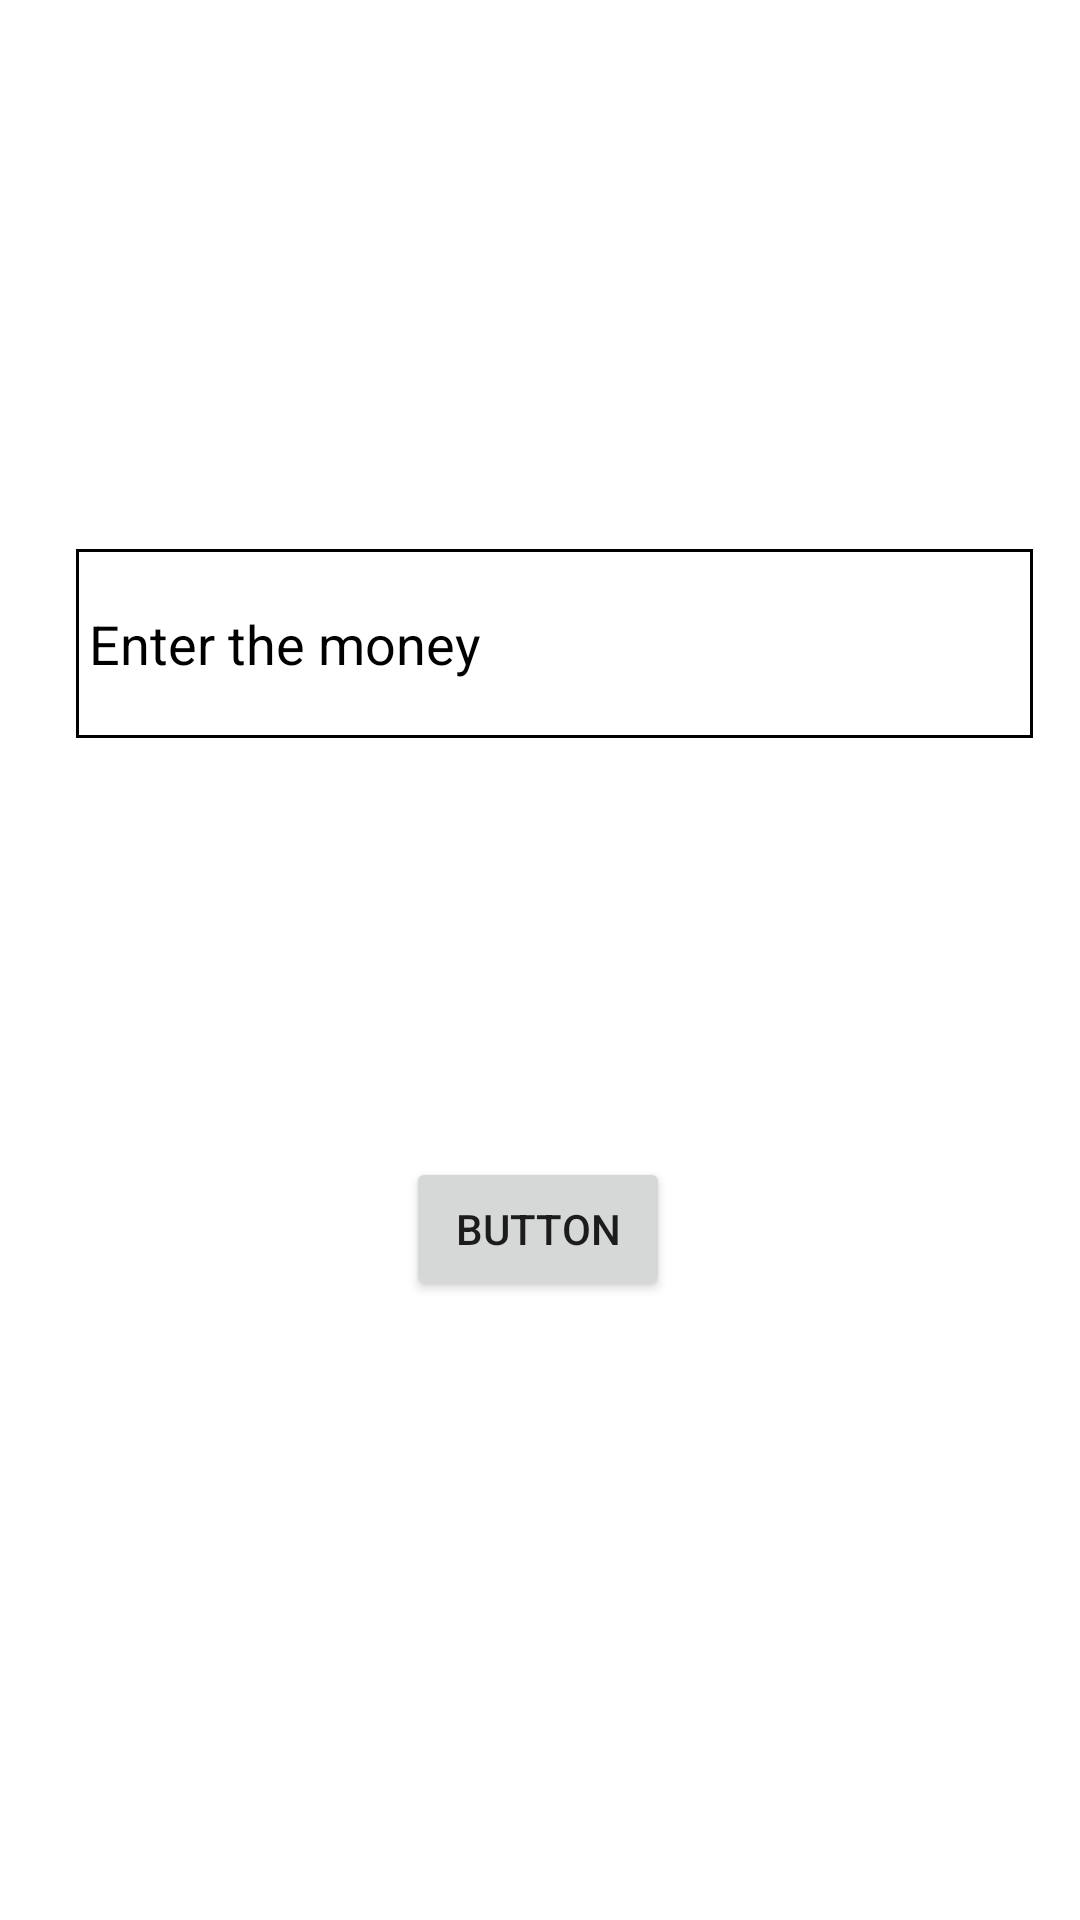

Reconstruct the res/layout file that produces this screen, plus the resources it refers to.
<!-- AndroidManifest.xml: application theme Theme.VegCart -->
<!-- res/layout/activity_pay.xml -->
<?xml version="1.0" encoding="utf-8"?>
<androidx.constraintlayout.widget.ConstraintLayout xmlns:android="http://schemas.android.com/apk/res/android"
    xmlns:app="http://schemas.android.com/apk/res-auto"
    xmlns:tools="http://schemas.android.com/tools"
    android:layout_width="match_parent"
    android:background="@color/white"
    android:layout_height="match_parent"
    tools:context=".Pay">

    <androidx.appcompat.widget.AppCompatEditText
        android:id="@+id/em"

        android:layout_width="319dp"
        android:layout_height="63dp"
        android:background="@drawable/edit_text_back"
        android:ems="10"
        android:hint=" Enter the money"
        android:inputType="number"
        android:textColor="#000000"
        android:textColorHint="#000000"
        app:circularflow_radiusInDP="20dp"
        app:layout_constraintBottom_toBottomOf="parent"
        app:layout_constraintEnd_toEndOf="parent"
        app:layout_constraintHorizontal_bias="0.619"
        app:layout_constraintStart_toStartOf="parent"
        app:layout_constraintTop_toTopOf="parent"
        app:layout_constraintVertical_bias="0.317" />

    <Button
        android:id="@+id/pay_p"
        android:layout_width="wrap_content"
        android:layout_height="wrap_content"
        android:text="Button"
        app:layout_constraintBottom_toBottomOf="parent"
        app:layout_constraintEnd_toEndOf="parent"
        app:layout_constraintHorizontal_bias="0.498"
        app:layout_constraintStart_toStartOf="parent"
        app:layout_constraintTop_toBottomOf="@+id/em"
        app:layout_constraintVertical_bias="0.404" />
</androidx.constraintlayout.widget.ConstraintLayout>
<!-- resources referenced by this layout -->
<resources>
  <!-- drawable edit_text_back (drawable) -->
  <?xml version="1.0" encoding="utf-8"?>
  <shape xmlns:android="http://schemas.android.com/apk/res/android">
      <stroke android:color="@color/black" android:width="1dp"/>
  
  </shape>
  <style name="Theme.VegCart" parent="Theme.MaterialComponents.DayNight.DarkActionBar">
          
          <item name="colorPrimary">@color/purple_500</item>
          <item name="colorPrimaryVariant">@color/purple_700</item>
          <item name="colorOnPrimary">@color/white</item>
          
          <item name="colorSecondary">@color/teal_200</item>
          <item name="colorSecondaryVariant">@color/teal_700</item>
          <item name="colorOnSecondary">@color/black</item>
          
          <item name="android:statusBarColor" tools:targetApi="l">?attr/colorPrimaryVariant</item>
          
      </style>
  <!-- not gathered from this repository: default colours our renderer supplied (Android Studio template values) -->
  <color name="purple_500">#FF6200EE</color>
  <color name="purple_700">#FF3700B3</color>
  <color name="teal_200">#FF03DAC5</color>
  <color name="teal_700">#FF018786</color>
  <color name="black">#FF000000</color>
  <color name="white">#FFFFFFFF</color>
</resources>
